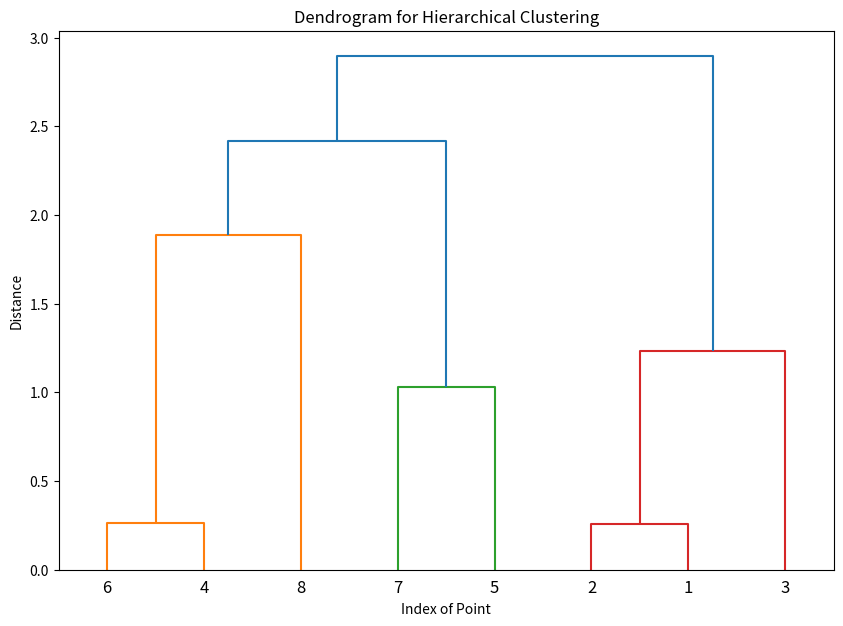

This chart was generated by the following Python code:
import numpy as np
import matplotlib.pyplot as plt
from scipy.cluster.hierarchy import dendrogram, linkage
from scipy.spatial.distance import squareform

# Define the correct distance matrix
correct_distance_matrix = np.array([
    [0, 0.2606, 1.1873, 2.4946, 2.9510, 2.5682, 3.4535, 2.4698],
    [0.2606, 0, 1.2796, 2.4442, 2.8878, 2.4932, 3.3895, 2.4216],
    [1.1873, 1.2796, 0, 2.8294, 3.6892, 2.9147, 4.1733, 2.2386],
    [2.4946, 2.4442, 2.8294, 0, 1.4852, 0.2608, 2.2941, 1.8926],
    [2.9510, 2.8878, 3.6892, 1.4852, 0, 1.5155, 1.0296, 3.1040],
    [2.5682, 2.4932, 2.9147, 0.2608, 1.5155, 0, 2.3316, 1.8870],
    [3.4535, 3.3895, 4.1733, 2.2941, 1.0296, 2.3316, 0, 3.7588],
    [2.4698, 2.4216, 2.2386, 1.8926, 3.1040, 1.8870, 3.7588, 0]
])

# Convert the distance matrix to a condensed form
condensed_matrix = squareform(correct_distance_matrix)

# Perform hierarchical clustering using complete linkage

# TODO: If the question is minimum/single linkage use 'single' otherwise if maximum/complete linkage use 'complete' in the second parameter
# maximum = complete
# minimum = single
# = average
# = weighted
# = centroid
linked = linkage(condensed_matrix, 'average')

# Plot the dendrogram
plt.figure(figsize=(10, 7))
dendrogram(linked,
           orientation='top',
           labels=range(1, 9), # TODO: Remember to change the range corresponding to the size of matrix/table (if it's 9x9 then range is 1,10 if 10x10 range it 1,11)
           distance_sort='descending',
           show_leaf_counts=True)
plt.title('Dendrogram for Hierarchical Clustering')
plt.xlabel('Index of Point')
plt.ylabel('Distance')
plt.show()
